Run: headless pygame with SDL's dummy video driver; simulated clock (each Clock.tick advances the game by its frame time, no real sleeping); random seed 0; keys injected as events and as key.get_pressed() state; no mouse input; restart key R tapped at the start of phases 3 and 4.
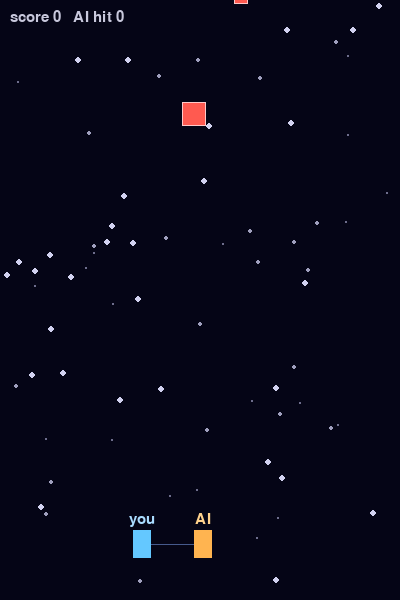
Frame 1 of 4 · flips 1–60 · no input
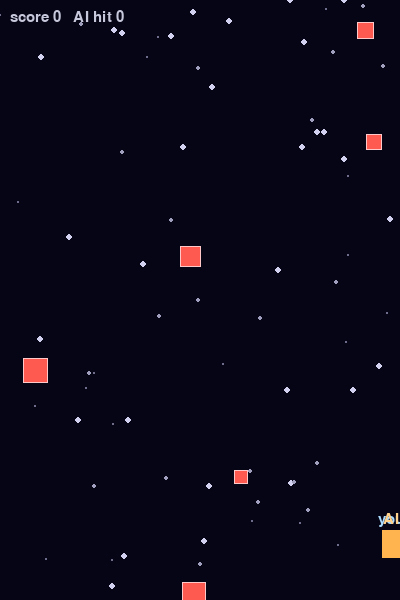
Frame 2 of 4 · flips 61–180 · tapped SPACE, RETURN · held RIGHT (→), D
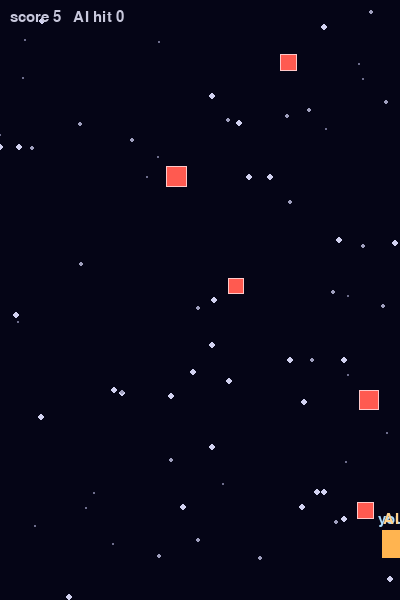
Frame 3 of 4 · flips 181–300 · tapped R · held DOWN (↓), S
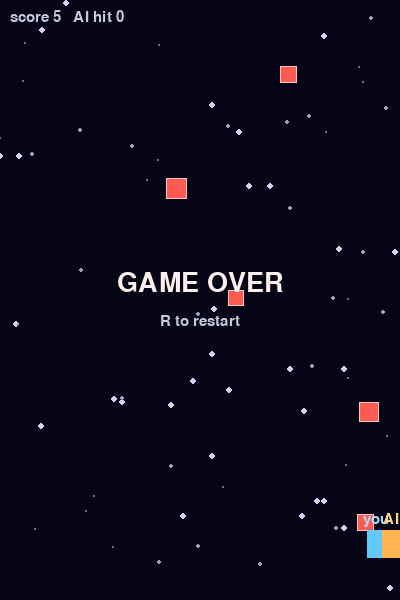
Frame 4 of 4 · flips 301–420 · tapped R · held LEFT (←), A, UP (↑), W

The pygame program that drew these frames:

import pygame
import random
import sys

WIDTH, HEIGHT = 400, 600
FPS = 60
PLAYER_SPEED = 5
OBSTACLE_SPEED = 4
SPAWN_INTERVAL = 28

pygame.init()
screen = pygame.display.set_mode((WIDTH, HEIGHT))
pygame.display.set_caption("avoid_log_01")
clock = pygame.time.Clock()
font_small = pygame.font.SysFont(None, 22)
font_big = pygame.font.SysFont(None, 40)


def new_game():
    return {
        "player": pygame.Rect(WIDTH // 3, HEIGHT - 70, 18, 28),
        "ai": pygame.Rect(WIDTH * 2 // 3, HEIGHT - 70, 18, 28),
        "obstacles": [],
        "spawn_timer": 0,
        "score": 0,
        "ai_hits": 0,
        "game_over": False,
        "frame": 0,
    }


state = new_game()
stars = [[random.randint(0, WIDTH), random.randint(0, HEIGHT), random.randint(1, 3)]
         for _ in range(70)]

running = True
while running:
    clock.tick(FPS)
    for event in pygame.event.get():
        if event.type == pygame.QUIT:
            running = False
        elif event.type == pygame.KEYDOWN:
            if event.key == pygame.K_r and state["game_over"]:
                state = new_game()

    keys = pygame.key.get_pressed()

    if not state["game_over"]:
        state["frame"] += 1
        p = state["player"]
        a = state["ai"]

        if keys[pygame.K_LEFT] or keys[pygame.K_a]:
            p.x -= PLAYER_SPEED
        if keys[pygame.K_RIGHT] or keys[pygame.K_d]:
            p.x += PLAYER_SPEED
        p.x = max(0, min(WIDTH - p.width, p.x))

        # AI: 自機の隣に並走しつつ、迫る障害物から逃げる
        target_x = p.centerx + 60  # プレイヤーの右側に並ぶ基準
        threat = None
        best_dy = 10**9
        for ob in state["obstacles"]:
            dy = a.y - ob.y
            if 0 < dy < 220 and abs(a.centerx - ob.centerx) < 70:
                if dy < best_dy:
                    threat = ob
                    best_dy = dy
        if threat:
            target_x = a.centerx + (40 if a.centerx > threat.centerx else -40)
        target_x = max(a.width // 2, min(WIDTH - a.width // 2, target_x))
        if a.centerx < target_x - 2:
            a.x += PLAYER_SPEED - 1
        elif a.centerx > target_x + 2:
            a.x -= PLAYER_SPEED - 1

        state["spawn_timer"] += 1
        if state["spawn_timer"] >= SPAWN_INTERVAL:
            state["spawn_timer"] = 0
            w = random.randint(14, 28)
            state["obstacles"].append(pygame.Rect(random.randint(0, WIDTH - w), -30, w, w))

        for ob in state["obstacles"][:]:
            ob.y += OBSTACLE_SPEED + state["score"] // 30
            if ob.y > HEIGHT:
                state["obstacles"].remove(ob)
                state["score"] += 1
            elif ob.colliderect(p):
                state["game_over"] = True
            elif ob.colliderect(a):
                state["obstacles"].remove(ob)
                state["ai_hits"] += 1

        for s in stars:
            s[1] += s[2]
            if s[1] > HEIGHT:
                s[1] = 0
                s[0] = random.randint(0, WIDTH)

    # draw
    screen.fill((5, 5, 22))
    for s in stars:
        c = 60 + s[2] * 50
        pygame.draw.circle(screen, (c, c, min(255, c + 30)), (int(s[0]), int(s[1])), s[2])

    # 並走線（プレイヤーとAIの繋がりを視覚化）
    if not state["game_over"]:
        pygame.draw.line(screen, (70, 90, 140),
                         state["player"].center, state["ai"].center, 1)

    for ob in state["obstacles"]:
        pygame.draw.rect(screen, (255, 90, 80), ob)
        pygame.draw.rect(screen, (255, 200, 200), ob, 1)

    pygame.draw.rect(screen, (100, 200, 255), state["player"])
    pygame.draw.rect(screen, (255, 180, 80), state["ai"])

    # ラベル（操作説明ではなく、視覚的な"自分"と"AI"の区別）
    you = font_small.render("you", True, (170, 220, 255))
    ai_label = font_small.render("AI", True, (255, 210, 140))
    screen.blit(you, (state["player"].centerx - you.get_width() // 2, state["player"].y - 18))
    screen.blit(ai_label, (state["ai"].centerx - ai_label.get_width() // 2, state["ai"].y - 18))

    score_txt = font_small.render(f"score {state['score']}   AI hit {state['ai_hits']}",
                                  True, (200, 200, 220))
    screen.blit(score_txt, (10, 10))

    if state["game_over"]:
        over = font_big.render("GAME OVER", True, (255, 240, 240))
        hint = font_small.render("R to restart", True, (200, 200, 220))
        screen.blit(over, (WIDTH // 2 - over.get_width() // 2, HEIGHT // 2 - 30))
        screen.blit(hint, (WIDTH // 2 - hint.get_width() // 2, HEIGHT // 2 + 14))

    pygame.display.flip()

pygame.quit()
sys.exit()
